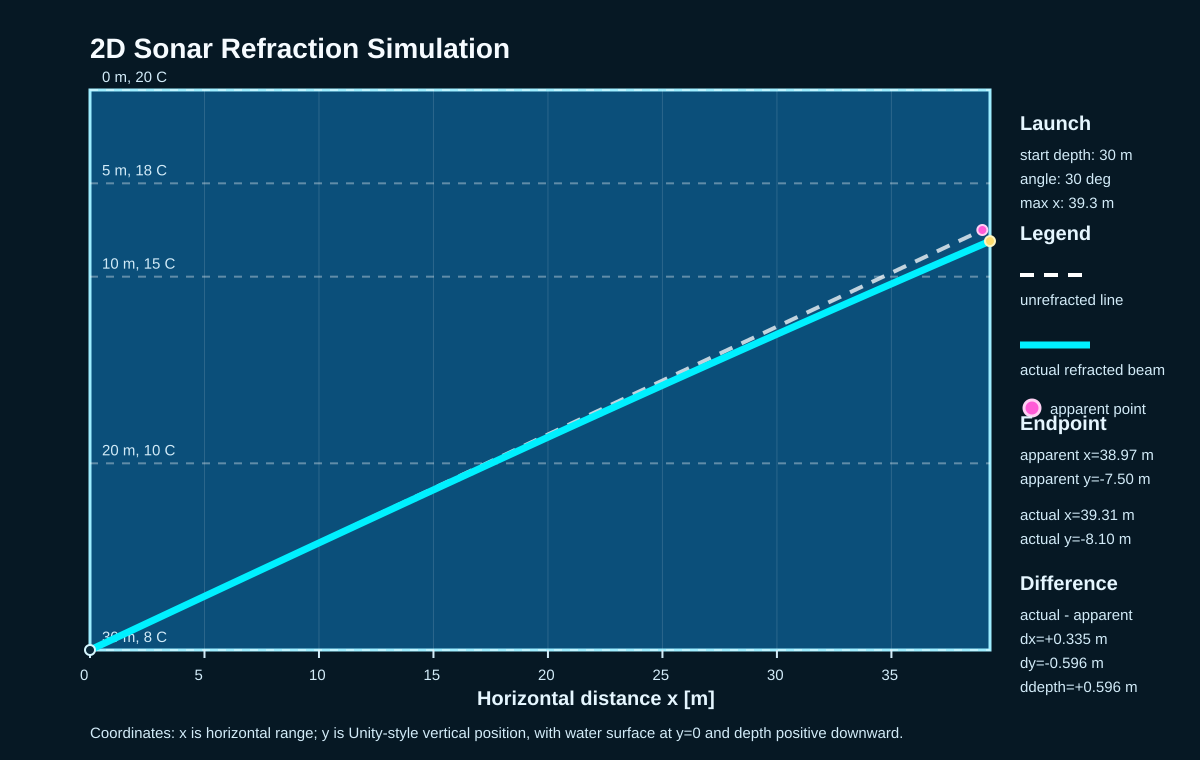

The data file committed next to this chart (first rows):
x_m, y_m, depth_m, sound_speed_mps
0.000000, -30, 30, 1440
0.2165, -29.88, 29.88, 1440
0.433, -29.75, 29.75, 1440
0.6496, -29.63, 29.63, 1440
0.8661, -29.5, 29.5, 1440
1.083, -29.38, 29.38, 1440
1.299, -29.25, 29.25, 1440
1.516, -29.13, 29.13, 1440
1.732, -29, 29, 1440
1.949, -28.88, 28.88, 1441
2.166, -28.75, 28.75, 1441
2.382, -28.63, 28.63, 1441
2.599, -28.5, 28.5, 1441
2.816, -28.38, 28.38, 1441
3.032, -28.25, 28.25, 1441
3.249, -28.13, 28.13, 1441
3.466, -28, 28, 1441
3.683, -27.88, 27.88, 1441
3.899, -27.75, 27.75, 1441
4.116, -27.63, 27.63, 1442
4.333, -27.51, 27.51, 1442
4.55, -27.38, 27.38, 1442
4.767, -27.26, 27.26, 1442
4.984, -27.13, 27.13, 1442
5.2, -27.01, 27.01, 1442
5.417, -26.88, 26.88, 1442
5.634, -26.76, 26.76, 1442
5.851, -26.63, 26.63, 1442
6.068, -26.51, 26.51, 1442
6.285, -26.39, 26.39, 1443
6.502, -26.26, 26.26, 1443
6.719, -26.14, 26.14, 1443
6.936, -26.01, 26.01, 1443
7.153, -25.89, 25.89, 1443
7.37, -25.76, 25.76, 1443
7.587, -25.64, 25.64, 1443
7.804, -25.52, 25.52, 1443
8.021, -25.39, 25.39, 1443
8.238, -25.27, 25.27, 1443
8.455, -25.14, 25.14, 1444
8.672, -25.02, 25.02, 1444
8.889, -24.9, 24.9, 1444
9.106, -24.77, 24.77, 1444
9.323, -24.65, 24.65, 1444
9.541, -24.52, 24.52, 1444
9.758, -24.4, 24.4, 1444
9.975, -24.28, 24.28, 1444
10.19, -24.15, 24.15, 1444
10.41, -24.03, 24.03, 1444
10.63, -23.91, 23.91, 1445
10.84, -23.78, 23.78, 1445
11.06, -23.66, 23.66, 1445
11.28, -23.53, 23.53, 1445
11.5, -23.41, 23.41, 1445
11.71, -23.29, 23.29, 1445
11.93, -23.16, 23.16, 1445
12.15, -23.04, 23.04, 1445
12.37, -22.92, 22.92, 1445
12.58, -22.79, 22.79, 1445
12.8, -22.67, 22.67, 1446
... 121 more rows
